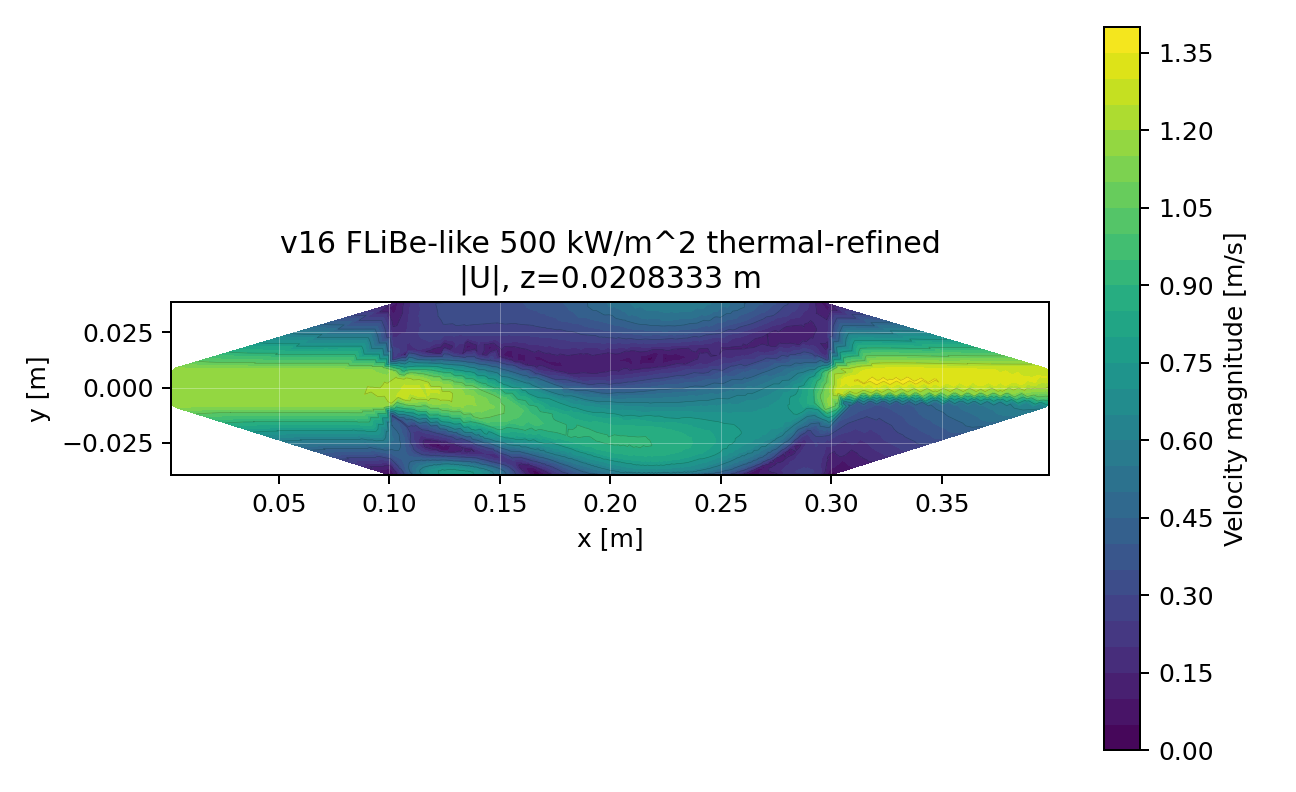

Data behind this chart, as committed beside it:
cell, x, y, z, |U|
12, 0.1453, -0.03797, 0.02083, 0.6297
36, 0.1452, -0.0371, 0.02083, 0.5695
60, 0.1854, -0.03323, 0.02083, 0.5975
84, 0.2967, 0.003313, 0.02083, 0.9913
108, 0.277, -0.03339, 0.02083, 0.142
132, 0.2282, -0.03825, 0.02083, 0.6316
156, 0.1288, 0.03073, 0.02083, 0.3107
180, 0.2086, -0.03529, 0.02083, 0.7226
204, 0.1581, -0.03477, 0.02083, 0.1673
228, 0.2663, -0.03261, 0.02083, 0.4538
252, 0.1636, -0.03554, 0.02083, 0.1125
276, 0.1503, 0.0004642, 0.02083, 0.8699
300, 0.2425, -0.0395, 0.02083, 0.4201
324, 0.2029, -0.03055, 0.02083, 0.8366
348, 0.2779, -0.03754, 0.02083, 0.2032
372, 0.1109, -0.02769, 0.02083, 0.2996
396, 0.1509, 0.003345, 0.02083, 0.6827
420, 0.2375, -0.01663, 0.02083, 0.7876
444, 0.2288, -0.03787, 0.02083, 0.6313
468, 0.1803, -0.01661, 0.02083, 0.8986
492, 0.2138, -0.02986, 0.02083, 0.8655
516, 0.1035, -0.038, 0.02083, 0.1855
540, 0.2304, -0.01165, 0.02083, 0.7249
564, 0.1036, -0.03728, 0.02083, 0.2116
588, 0.2206, -0.03411, 0.02083, 0.7776
612, 0.173, -0.0117, 0.02083, 0.9014
636, 0.1642, -0.03626, 0.02083, 0.08884
660, 0.1117, -0.03581, 0.02083, 0.5162
684, 0.1593, -0.03755, 0.02083, 0.1935
708, 0.2934, 0.002945, 0.02083, 0.8936
732, 0.1672, -0.03831, 0.02083, 0.03709
756, 0.2998, -0.00431, 0.02083, 1.158
780, 0.2855, -0.03542, 0.02083, 0.2328
804, 0.2575, -0.03781, 0.02083, 0.3253
828, 0.2731, -0.0391, 0.02083, 0.1177
852, 0.3934, -3.43071e-05, 0.02083, 1.213
876, 0.1621, 0.01582, 0.02083, 0.1209
900, 0.006572, 8.21203e-05, 0.02083, 1.162
924, 0.2277, -0.01297, 0.02083, 0.7309
948, 0.2881, 0.005428, 0.02083, 0.6635
972, 0.2967, -0.03756, 0.02083, 0.1756
996, 0.1702, -0.01279, 0.02083, 0.9152
1020, 0.2673, -0.03179, 0.02083, 0.4551
1044, 0.1784, -0.03946, 0.02083, 0.2498
1068, 0.2112, -0.03258, 0.02083, 0.8144
1092, 0.2863, -0.03474, 0.02083, 0.2337
1116, 0.2892, -0.03535, 0.02083, 0.2409
1140, 0.1306, 0.03347, 0.02083, 0.3202
1164, 0.1533, -0.03725, 0.02083, 0.3931
1188, 0.2997, -0.007257, 0.02083, 1.188
1212, 0.1006, -0.007461, 0.02083, 1.192
1236, 0.2077, -0.03552, 0.02083, 0.7191
1260, 0.2924, 0.02696, 0.02083, 0.1423
1284, 0.1829, -0.03488, 0.02083, 0.505
1308, 0.2903, 0.02909, 0.02083, 0.1438
1332, 0.2242, 0.03118, 0.02083, 0.5186
1356, 0.1078, -0.03589, 0.02083, 0.4197
1380, 0.1535, -0.03634, 0.02083, 0.3399
1404, 0.2643, -0.03113, 0.02083, 0.5458
1428, 0.1186, -0.03948, 0.02083, 0.6892
... 2,996 more rows
